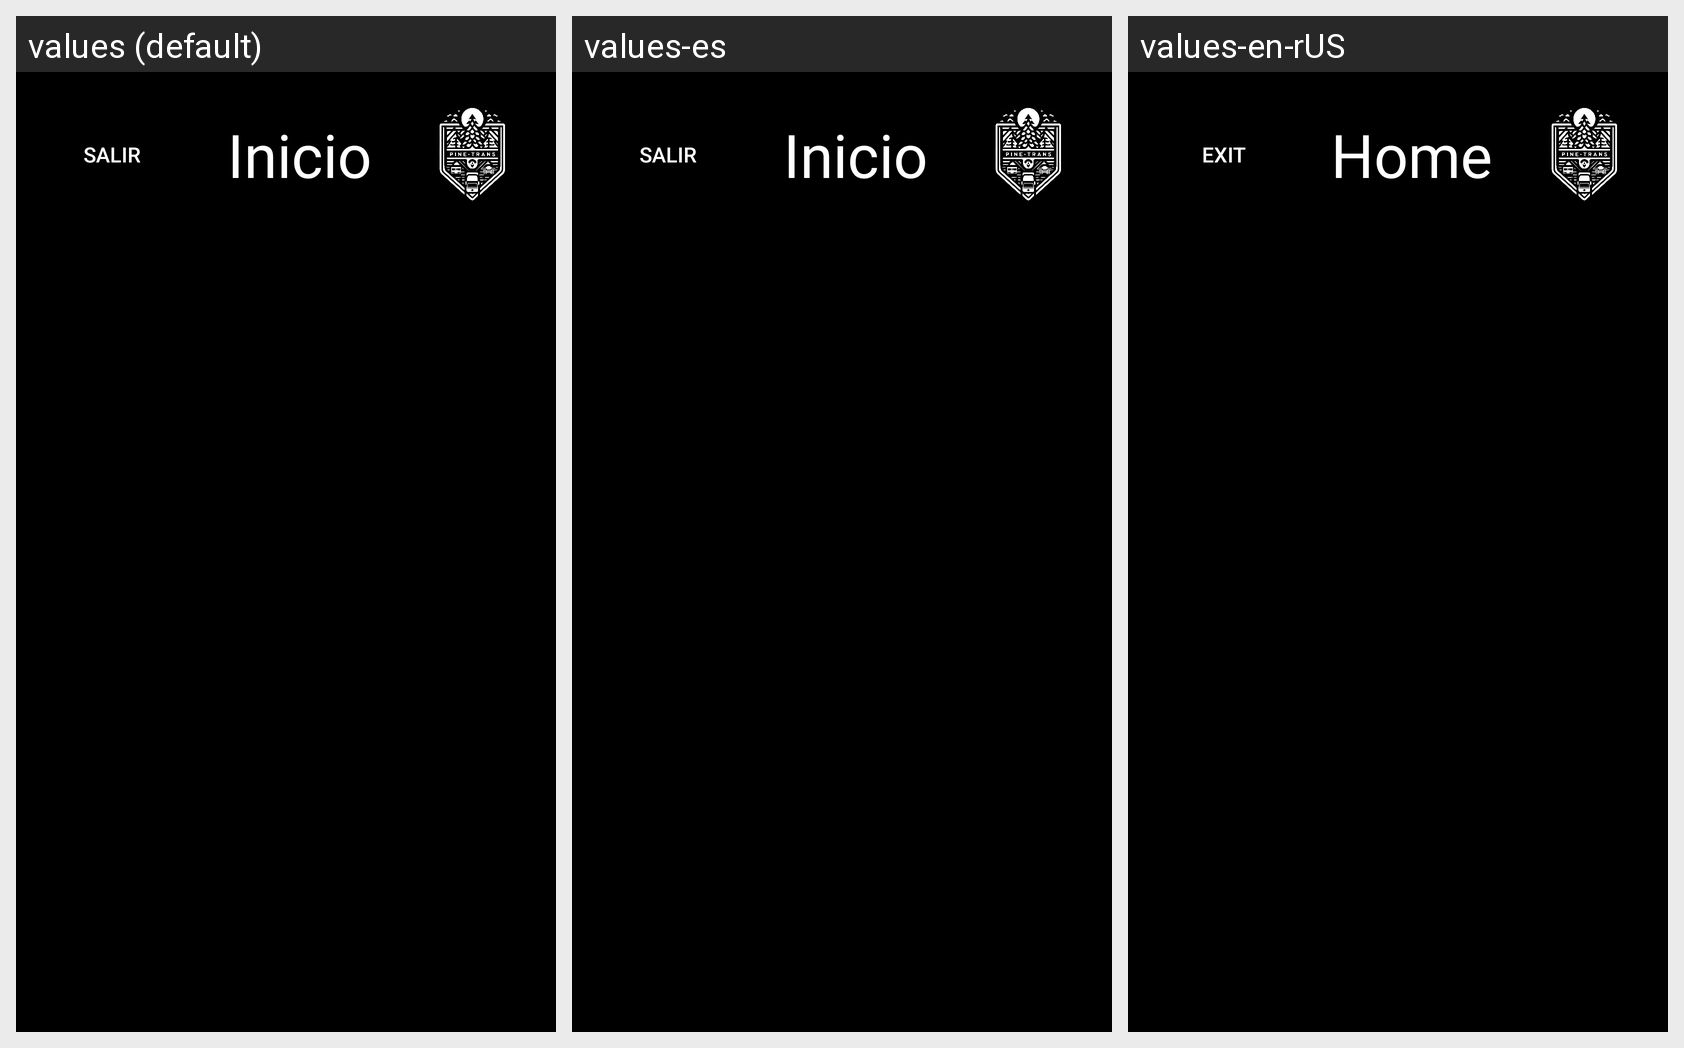

This grid shows one Android layout under several languages. Give, for every string resource on the screen, its name, the default text and each shown locale's text.
Android screen res/layout/inicio.xml rendered under 3 locales, left to right: values (default), values-es, values-en-rUS. Device: Nexus 5 (rendered at 1080×1920; each locale shown at half size, 540×960, under a caption strip naming it); theme Theme.GestionViajes.
Strings drawn on this screen, with the default value and each locale's value (text and hints the layout hard-codes, and strings that could not be matched under every locale, appear in the picture but are not listed):

Salir
  values: Salir
  values-es: Salir
  values-en-rUS: Exit

Inicio
  values: Inicio
  values-es: Inicio
  values-en-rUS: Home
